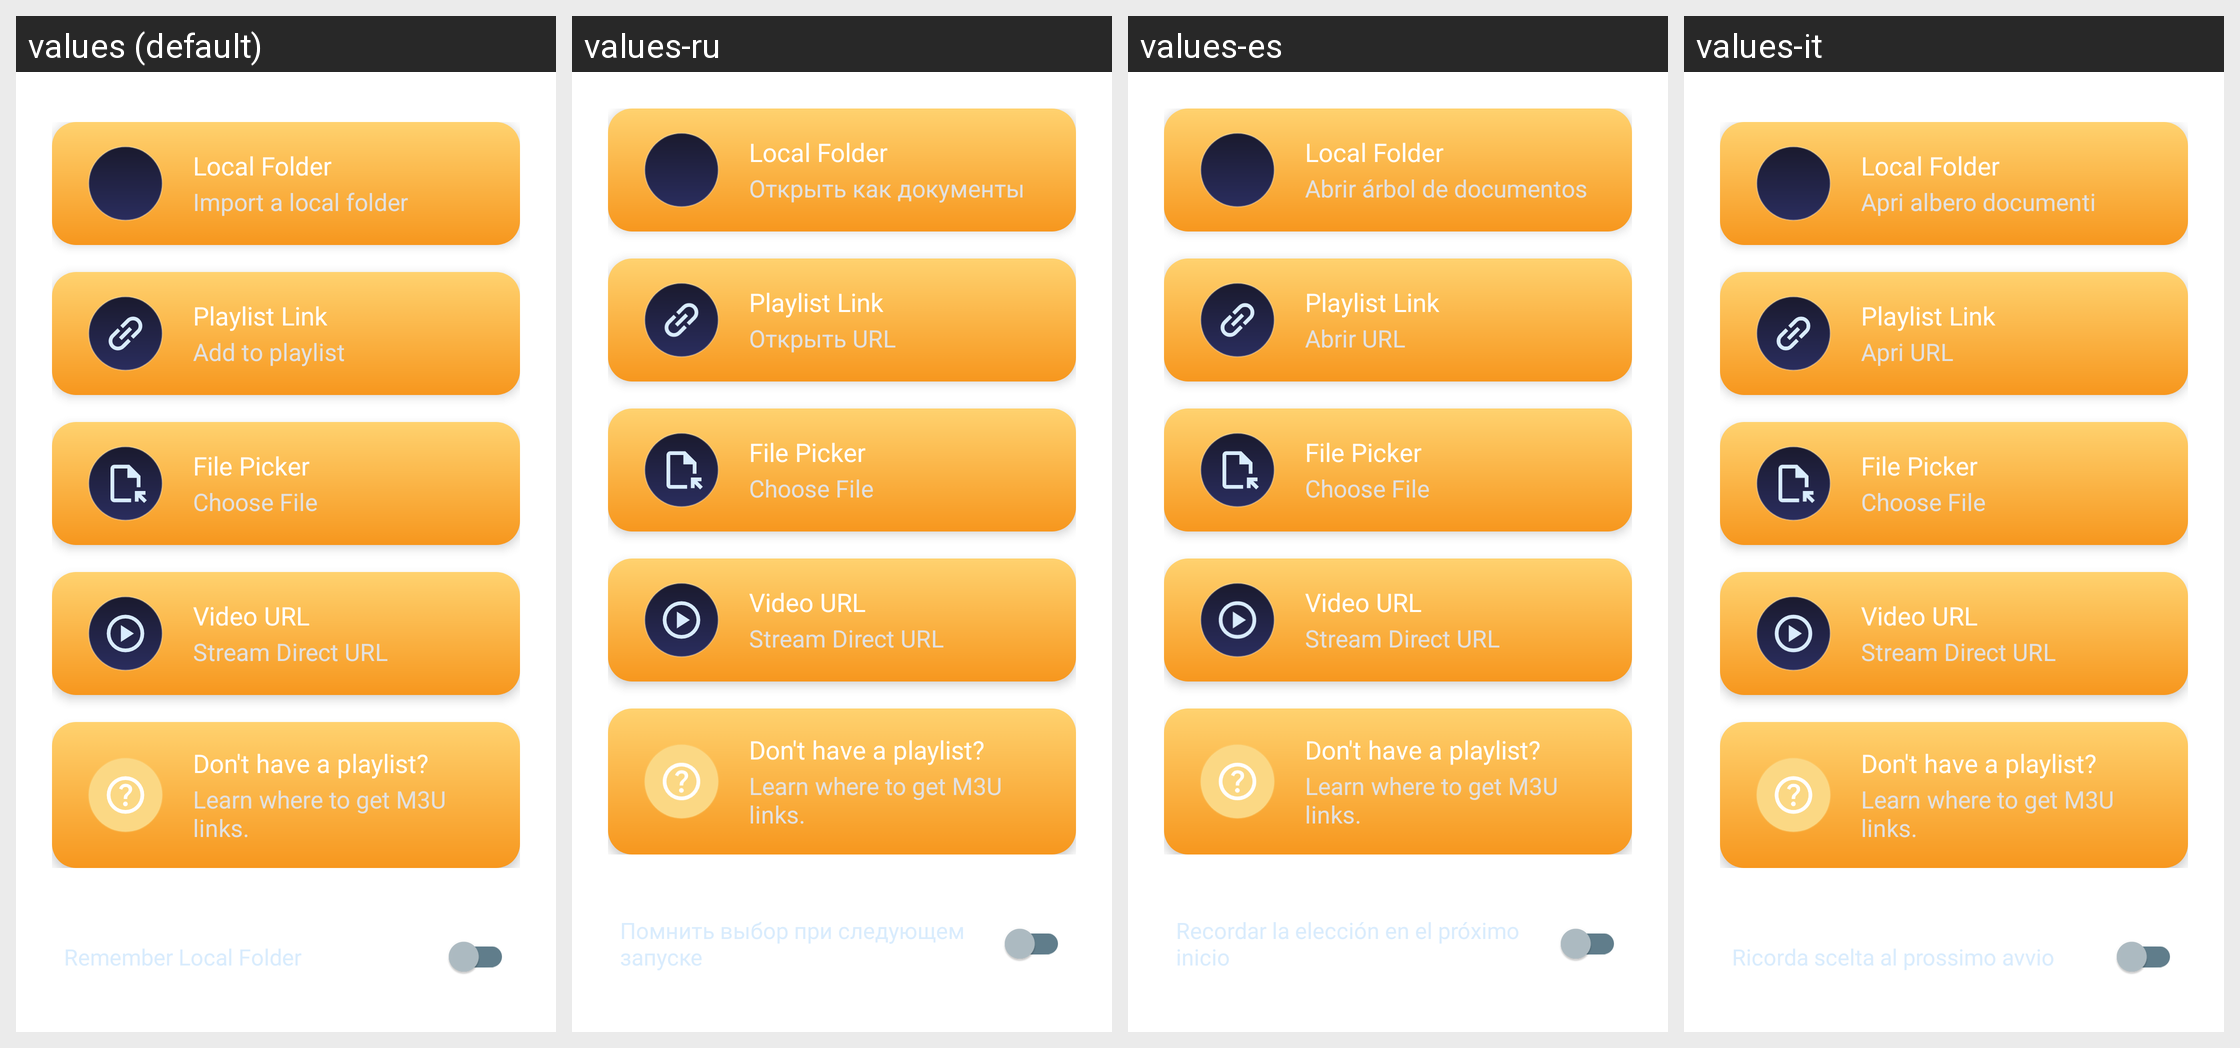

Locale-by-locale string values for the Android screen shown in this grid:
Android screen res/layout/fragment_main_screen.xml rendered under 4 locales, left to right: values (default), values-ru, values-es, values-it. Device: Nexus 5 (rendered at 1080×1920; each locale shown at half size, 540×960, under a caption strip naming it); theme Theme.MaterialComponents.DayNight.NoActionBar.
Other locales in the repository, not shown: values-ca, values-et, values-fa, values-ja, values-nb-rNO, values-pl, values-pt-rBR, values-tr, values-uk, values-zh-rCN.
Strings drawn on this screen, with the default value and each locale's value (text and hints the layout hard-codes, and strings that could not be matched under every locale, appear in the picture but are not listed):

action_open_doc_tree
  values: Import a local folder
  values-ru: Открыть как документы
  values-es: Abrir árbol de documentos
  values-it: Apri albero documenti

action_open_url
  values: Add to playlist
  values-ru: Открыть URL
  values-es: Abrir URL
  values-it: Apri URL

option_remember_choice
  values: Remember Local Folder
  values-ru: Помнить выбор при следующем запуске
  values-es: Recordar la elección en el próximo inicio
  values-it: Ricorda scelta al prossimo avvio
